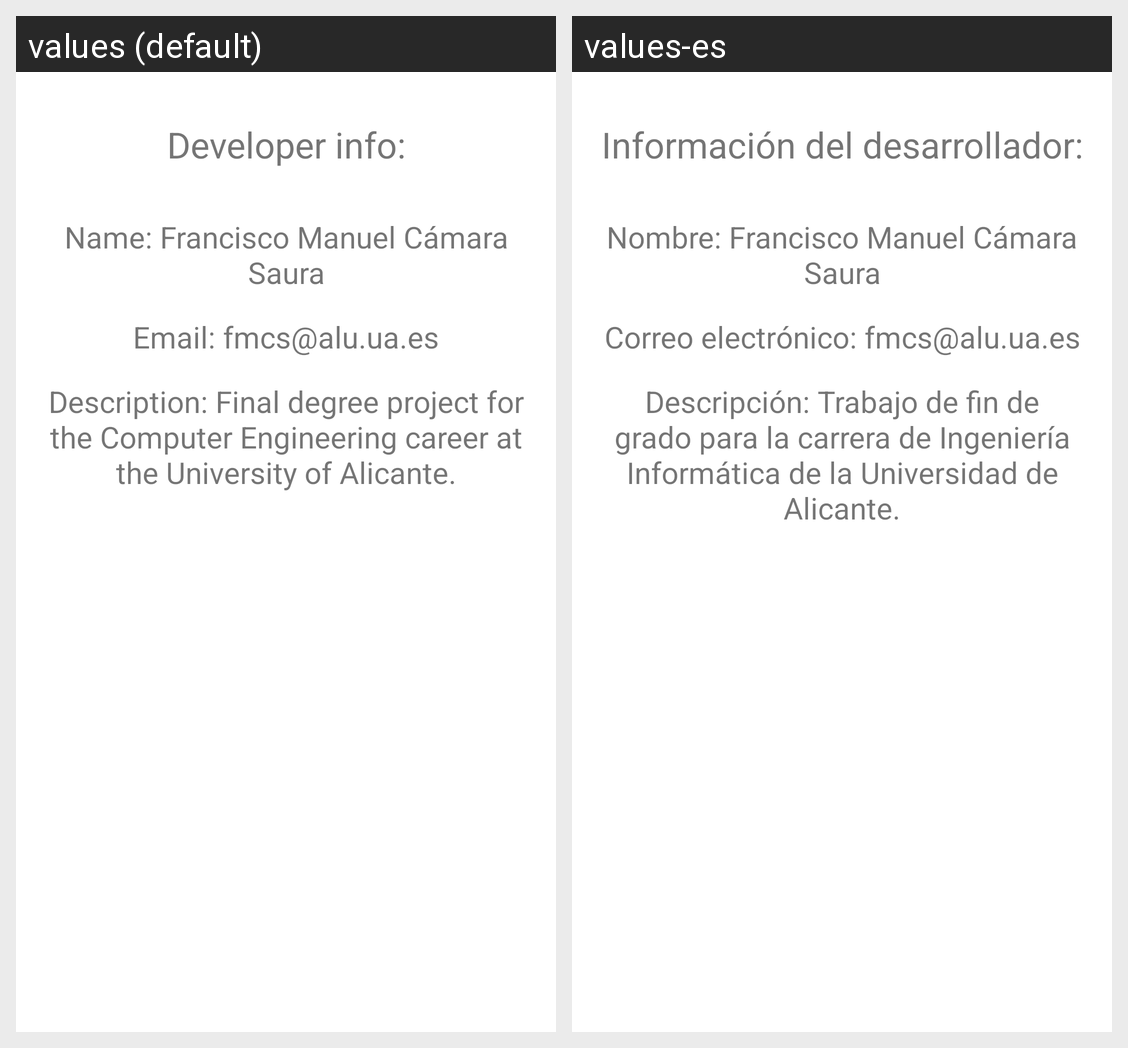

This grid shows one Android layout under two languages. Give, for every string resource on the screen, its name, the default text and each shown locale's text.
Android screen res/layout/developer_information_fragment.xml rendered under 2 locales, left to right: values (default), values-es. Device: Nexus 5 (rendered at 1080×1920; each locale shown at half size, 540×960, under a caption strip naming it); theme AppTheme.
Strings drawn on this screen, with the default value and each locale's value (text and hints the layout hard-codes, and strings that could not be matched under every locale, appear in the picture but are not listed):

developer_information_title
  values: Developer info:
  values-es: Información del desarrollador:

developer_information_name
  values: Name: Francisco Manuel Cámara Saura
  values-es: Nombre: Francisco Manuel Cámara Saura

developer_information_email
  values: Email: fmcs@alu.ua.es
  values-es: Correo electrónico: fmcs@alu.ua.es

developer_information_description
  values: Description: Final degree project for the Computer Engineering career at the University of Alicante.
  values-es: Descripción: Trabajo de fin de grado para la carrera de Ingeniería Informática de la Universidad de Alicante.
